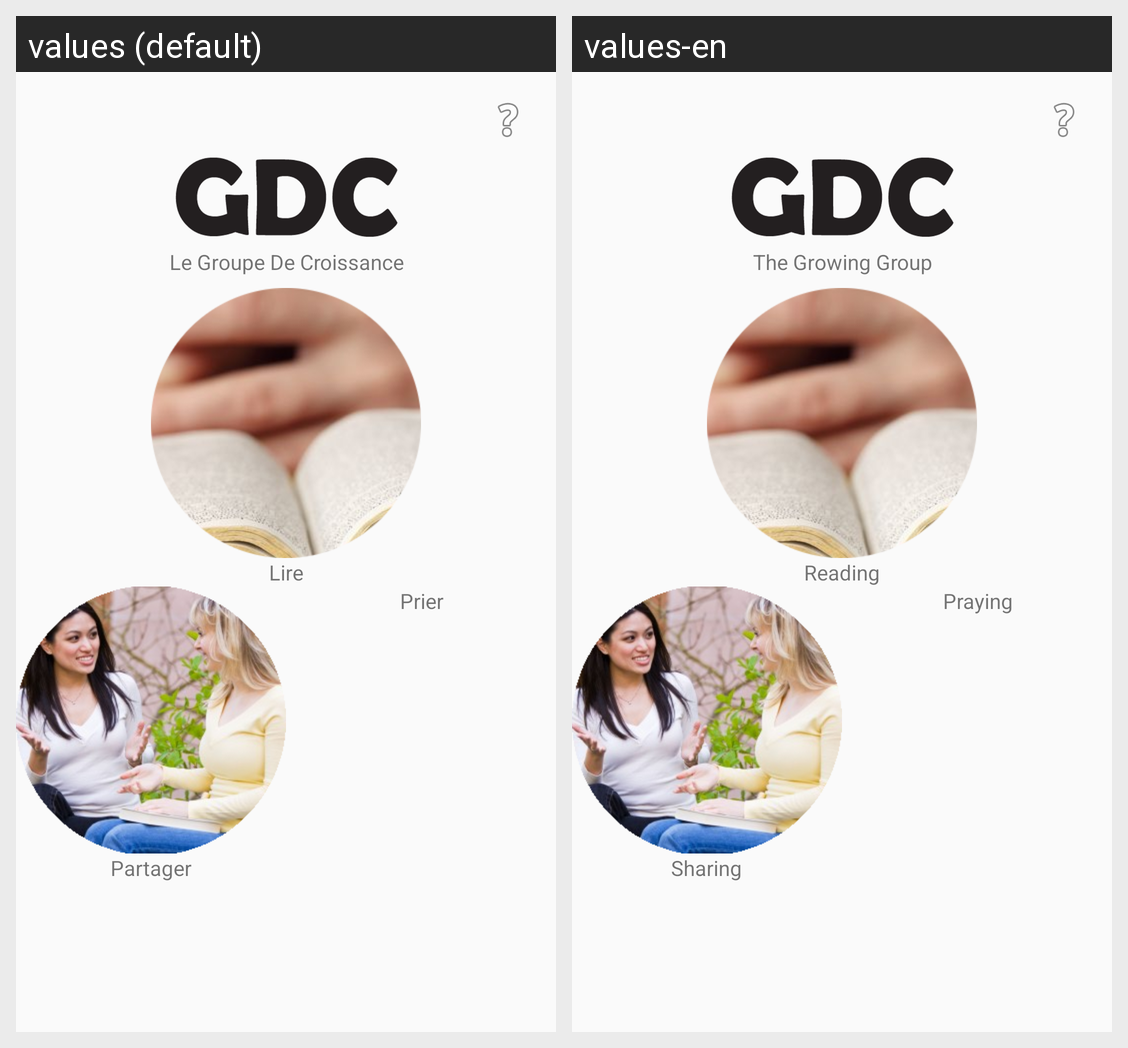

Strings drawn on this Android screen and how each of the app's shown locales translates them:
Android screen res/layout/activity_presentation.xml rendered under 2 locales, left to right: values (default), values-en. Device: Nexus 5 (rendered at 1080×1920; each locale shown at half size, 540×960, under a caption strip naming it); theme Theme.AppCompat.Light.NoActionBar.
Strings drawn on this screen, with the default value and each locale's value (text and hints the layout hard-codes, and strings that could not be matched under every locale, appear in the picture but are not listed):

gdc_long
  values: Le Groupe De Croissance
  values-en: The Growing Group

read_title
  values: Lire
  values-en: Reading

share_title
  values: Partager
  values-en: Sharing

pray_title
  values: Prier
  values-en: Praying
